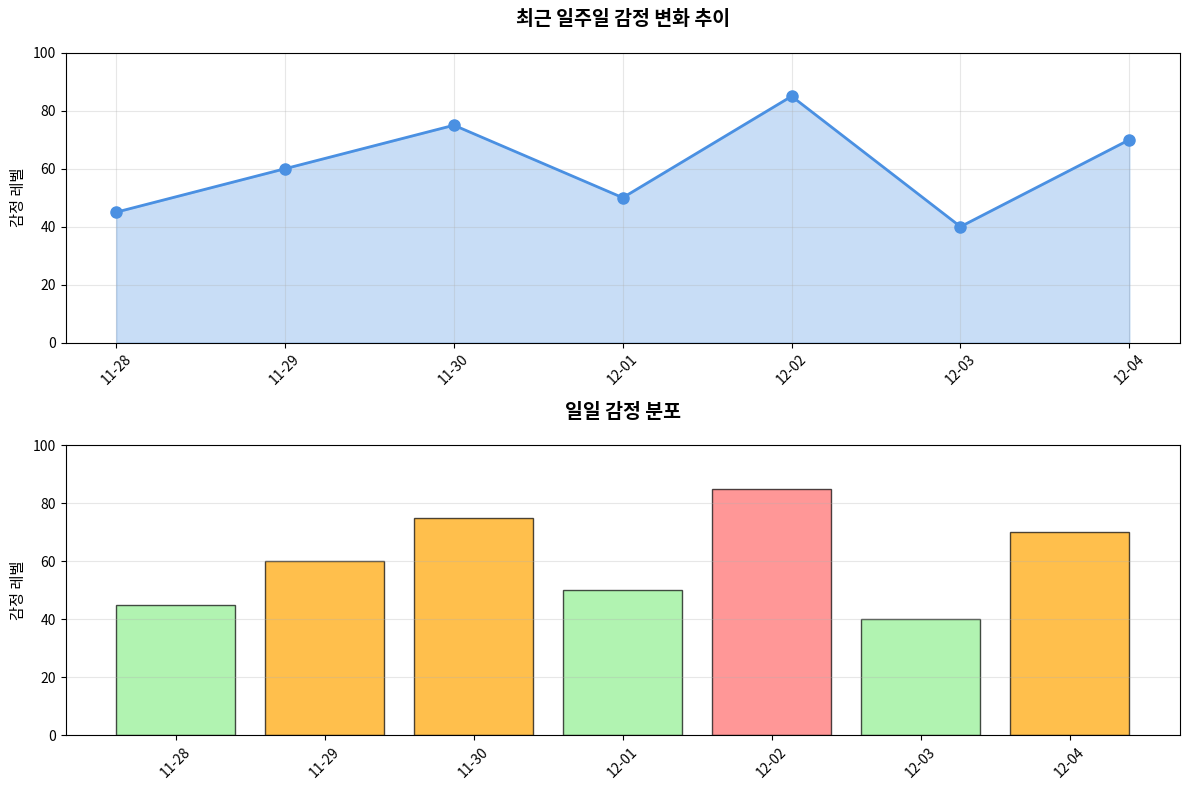

Here is the Python script that generated this plot:
from datetime import datetime, timedelta
from typing import List, Dict, Optional, Tuple
import json
from pathlib import Path


class EmotionAnalytics:
    """감정 데이터를 분석하고 시각화하는 클래스"""
    
    # 감정 레벨 (0-100)
    EMOTION_LEVELS = {
        "매우 행복": 90,
        "행복": 75,
        "보통": 50,
        "슬픔": 25,
        "매우 슬픔": 10
    }
    
    EMOTION_LEVELS_EN = {
        "very happy": 90,
        "happy": 75,
        "neutral": 50,
        "sad": 25,
        "very sad": 10
    }
    
    EMOTION_EMOJIS = {
        90: "😄",
        75: "😊",
        50: "😐",
        25: "😞",
        10: "😢"
    }
    
    def __init__(self, data_file: str = "emotions.json"):
        """
        EmotionAnalytics 초기화
        
        Args:
            data_file: 감정 데이터를 저장할 JSON 파일 경로
        """
        self.data_file = Path(data_file)
        self.emotions_data = self._load_emotions()
    
    def _load_emotions(self) -> Dict:
        """감정 데이터 파일을 로드합니다"""
        if self.data_file.exists():
            try:
                with open(self.data_file, 'r', encoding='utf-8') as f:
                    return json.load(f)
            except json.JSONDecodeError:
                return {}
        return {}
    
    def _save_emotions(self) -> bool:
        """감정 데이터를 파일에 저장합니다"""
        try:
            with open(self.data_file, 'w', encoding='utf-8') as f:
                json.dump(self.emotions_data, f, indent=4, ensure_ascii=False)
            return True
        except Exception as e:
            print(f"❌ 데이터 저장 실패: {e}")
            return False
    
    def add_emotion(self, emotion_level: int, content: str = "", 
                   timestamp: Optional[str] = None) -> bool:
        """
        감정 데이터를 추가합니다
        
        Args:
            emotion_level: 감정 레벨 (0-100)
            content: 일기 내용
            timestamp: 타임스탬프 (기본값: 현재 시간)
        
        Returns:
            성공 여부
        """
        if not 0 <= emotion_level <= 100:
            print("❌ 감정 레벨은 0-100 사이여야 합니다.")
            return False
        
        if timestamp is None:
            timestamp = datetime.now().isoformat()
        
        date_key = timestamp[:10]  # YYYY-MM-DD
        
        if date_key not in self.emotions_data:
            self.emotions_data[date_key] = []
        
        self.emotions_data[date_key].append({
            "level": emotion_level,
            "content": content,
            "timestamp": timestamp
        })
        
        return self._save_emotions()
    
    def get_week_emotions(self, days: int = 7) -> List[Tuple[str, float]]:
        """
        지난 N일간의 감정 데이터를 평균값으로 반환합니다
        
        Args:
            days: 조회할 일수 (기본값: 7)
        
        Returns:
            [(날짜, 평균 감정값)] 리스트
        """
        result = []
        today = datetime.now().date()
        
        for i in range(days - 1, -1, -1):
            date = today - timedelta(days=i)
            date_key = date.isoformat()
            
            if date_key in self.emotions_data:
                emotions = self.emotions_data[date_key]
                avg_level = sum(e['level'] for e in emotions) / len(emotions)
                result.append((date_key, avg_level))
            else:
                result.append((date_key, None))
        
        return result
    
    def get_week_stats(self, days: int = 7) -> Dict:
        """
        지난 N일간의 감정 통계를 반환합니다
        
        Args:
            days: 조회할 일수 (기본값: 7)
        
        Returns:
            통계 딕셔너리
        """
        week_emotions = self.get_week_emotions(days)
        valid_emotions = [level for _, level in week_emotions if level is not None]
        
        if not valid_emotions:
            return {
                "avg": 0,
                "max": 0,
                "min": 0,
                "count": 0,
                "trend": "데이터 없음"
            }
        
        avg = sum(valid_emotions) / len(valid_emotions)
        max_level = max(valid_emotions)
        min_level = min(valid_emotions)
        
        # 추세 분석
        if len(valid_emotions) >= 2:
            first_half = sum(valid_emotions[:len(valid_emotions)//2]) / (len(valid_emotions)//2)
            second_half = sum(valid_emotions[len(valid_emotions)//2:]) / (len(valid_emotions) - len(valid_emotions)//2)
            
            if second_half > first_half + 5:
                trend = "📈 상승"
            elif second_half < first_half - 5:
                trend = "📉 하강"
            else:
                trend = "➡️ 안정"
        else:
            trend = "데이터 부족"
        
        return {
            "avg": round(avg, 1),
            "max": round(max_level, 1),
            "min": round(min_level, 1),
            "count": len(valid_emotions),
            "trend": trend
        }
    
    def plot_ascii_chart(self, days: int = 7, width: int = 80, height: int = 20) -> str:
        """
        ASCII 차트로 감정 변화를 시각화합니다
        
        Args:
            days: 조회할 일수
            width: 차트 너비 (문자)
            height: 차트 높이 (문자)
        
        Returns:
            ASCII 차트 문자열
        """
        week_emotions = self.get_week_emotions(days)
        values = [level if level is not None else 0 for _, level in week_emotions]
        dates = [date for date, _ in week_emotions]
        
        if not values or max(values) == 0:
            return "📊 표시할 데이터가 없습니다."
        
        # 정규화: 0-100을 0-height로 변환
        max_val = max(values) if max(values) > 0 else 1
        normalized = [int((v / 100) * height) for v in values]
        
        # 차트 생성
        chart_lines = []
        
        # 제목
        chart_lines.append("📈 최근 일주일 감정 변화".center(width))
        chart_lines.append("=" * width)
        
        # Y축 레이블과 차트
        for y in range(height, 0, -1):
            line = f"{y*5:3d}% │ "  # Y축 레이블 (5단위)
            
            for x, norm_val in enumerate(normalized):
                if norm_val >= y:
                    # 감정값에 따른 블록 선택
                    if values[x] >= 80:
                        char = "🟥"  # 매우 행복
                    elif values[x] >= 60:
                        char = "🟨"  # 행복
                    elif values[x] >= 40:
                        char = "🟩"  # 보통
                    elif values[x] >= 20:
                        char = "🟦"  # 슬픔
                    else:
                        char = "🟪"  # 매우 슬픔
                else:
                    char = "   "  # 빈 공간
                
                line += char + " "
            
            chart_lines.append(line)
        
        # X축
        x_axis = "  0% └─"
        for _ in range(len(normalized)):
            x_axis += "────"
        chart_lines.append(x_axis)
        
        # X축 레이블 (날짜)
        date_line = "      "
        for i, date in enumerate(dates):
            day = date.split('-')[2]  # DD 추출
            date_line += f"{day:4s}"
        chart_lines.append(date_line)
        
        # 범례
        chart_lines.append("─" * width)
        legend = "범례: 🟥 매우행복(80+) │ 🟨 행복(60-79) │ 🟩 보통(40-59) │ 🟦 슬픔(20-39) │ 🟪 매우슬픔(0-19)"
        if len(legend) > width:
            chart_lines.append(legend[:width])
            chart_lines.append(legend[width:])
        else:
            chart_lines.append(legend)
        
        return "\n".join(chart_lines)
    
    def plot_ascii_bar_chart(self, days: int = 7, width: int = 80) -> str:
        """
        ASCII 막대 그래프로 감정 변화를 시각화합니다
        
        Args:
            days: 조회할 일수
            width: 차트 너비 (문자)
        
        Returns:
            ASCII 막대 그래프 문자열
        """
        week_emotions = self.get_week_emotions(days)
        
        if not week_emotions or all(level is None for _, level in week_emotions):
            return "📊 표시할 데이터가 없습니다."
        
        chart_lines = []
        chart_lines.append("📊 일주일 감정 막대 그래프".center(width))
        chart_lines.append("=" * width)
        
        bar_width = max(1, (width - 20) // len(week_emotions))
        
        for date, level in week_emotions:
            day = date.split('-')[2]  # DD 추출
            
            if level is None:
                bar = "[데이터 없음]"
            else:
                bar_length = int((level / 100) * bar_width)
                
                # 감정에 따른 문자 선택
                if level >= 80:
                    bar_char = "█"
                elif level >= 60:
                    bar_char = "▓"
                elif level >= 40:
                    bar_char = "▒"
                elif level >= 20:
                    bar_char = "░"
                else:
                    bar_char = "▁"
                
                bar = bar_char * bar_length
                emoji = self.EMOTION_EMOJIS.get(int(level // 10 * 10), "😐")
            
            line = f"{day} {emoji} │ {bar} {level if level else 'N/A':.0f}%".ljust(width)
            chart_lines.append(line)
        
        chart_lines.append("─" * width)
        
        return "\n".join(chart_lines)
    
    def plot_matplotlib_chart(self, days: int = 7, show: bool = True) -> Optional[object]:
        """
        matplotlib을 사용하여 차트를 생성합니다
        
        Args:
            days: 조회할 일수
            show: 차트 표시 여부
        
        Returns:
            matplotlib figure 객체 (표시하지 않으면 None)
        """
        try:
            import matplotlib.pyplot as plt
            import matplotlib.dates as mdates
            import matplotlib.font_manager as fm
            from datetime import datetime as dt
        except ImportError:
            return "matplotlib이 설치되지 않았습니다. 'pip install matplotlib'을 실행하세요."

        # 한글 폰트 설정
        korean_fonts = ['AppleGothic', 'Apple SD Gothic Neo', 'NanumGothic', 'Malgun Gothic']
        available = [f.name for f in fm.fontManager.ttflist]
        for font in korean_fonts:
            if font in available:
                plt.rcParams['font.family'] = font
                break
        plt.rcParams['axes.unicode_minus'] = False
        
        week_emotions = self.get_week_emotions(days)
        dates = [dt.fromisoformat(date) for date, _ in week_emotions]
        values = [level if level is not None else 0 for _, level in week_emotions]
        
        if not values or max(values) == 0:
            return None
        
        fig, (ax1, ax2) = plt.subplots(2, 1, figsize=(12, 8))
        
        # 라인 차트
        ax1.plot(dates, values, marker='o', linewidth=2, markersize=8, color='#4A90E2')
        ax1.fill_between(dates, values, alpha=0.3, color='#4A90E2')
        ax1.set_title('최근 일주일 감정 변화 추이', fontsize=14, fontweight='bold', pad=20)
        ax1.set_ylabel('감정 레벨', fontsize=11)
        ax1.set_ylim(0, 100)
        ax1.grid(True, alpha=0.3)
        ax1.xaxis.set_major_formatter(mdates.DateFormatter('%m-%d'))
        ax1.xaxis.set_major_locator(mdates.DayLocator())
        plt.setp(ax1.xaxis.get_majorticklabels(), rotation=45)
        
        # 막대 차트
        colors = ['#FF6B6B' if v >= 80 else '#FFA500' if v >= 60 else '#90EE90' 
                  if v >= 40 else '#87CEEB' if v >= 20 else '#8B4789' for v in values]
        ax2.bar(dates, values, color=colors, alpha=0.7, edgecolor='black')
        ax2.set_title('일일 감정 분포', fontsize=14, fontweight='bold', pad=20)
        ax2.set_ylabel('감정 레벨', fontsize=11)
        ax2.set_ylim(0, 100)
        ax2.grid(True, alpha=0.3, axis='y')
        ax2.xaxis.set_major_formatter(mdates.DateFormatter('%m-%d'))
        ax2.xaxis.set_major_locator(mdates.DayLocator())
        plt.setp(ax2.xaxis.get_majorticklabels(), rotation=45)
        
        plt.tight_layout()
        
        if show:
            plt.show()
        
        return fig
    
    def display_summary(self, days: int = 7) -> str:
        """
        감정 분석 요약을 반환합니다
        
        Args:
            days: 조회할 일수
        
        Returns:
            요약 문자열
        """
        stats = self.get_week_stats(days)
        
        summary_lines = []
        summary_lines.append("\n" + "="*60)
        summary_lines.append(f"📊 지난 {days}일 감정 분석 요약")
        summary_lines.append("="*60)
        summary_lines.append(f"📈 평균 감정: {stats['avg']:.1f}% 😊")
        summary_lines.append(f"⬆️  최고 감정: {stats['max']:.1f}%")
        summary_lines.append(f"⬇️  최저 감정: {stats['min']:.1f}%")
        summary_lines.append(f"📝 기록 일수: {stats['count']}일")
        summary_lines.append(f"📊 감정 추세: {stats['trend']}")
        summary_lines.append("="*60 + "\n")
        
        return "\n".join(summary_lines)


# 테스트 코드
if __name__ == "__main__":
    print("🚀 EmotionAnalytics 테스트 시작\n")
    
    # Analytics 인스턴스 생성
    analytics = EmotionAnalytics("emotions.json")
    
    # 테스트 데이터 추가 (지난 7일간)
    print("📝 테스트 데이터를 추가합니다...\n")
    
    base_date = datetime.now() - timedelta(days=6)
    test_data = [
        (45, "오늘 기분이 나쁜 날이었어."),
        (60, "일이 잘 풀렸던 하루."),
        (75, "좋은 소식을 받았다!"),
        (50, "평범한 하루였다."),
        (85, "최고의 하루였어! 모든 것이 완벽했다."),
        (40, "스트레스가 많은 날."),
        (70, "괜찮은 하루를 보냈다."),
    ]
    
    for i, (level, content) in enumerate(test_data):
        timestamp = (base_date + timedelta(days=i)).isoformat() + "T10:00:00"
        analytics.add_emotion(level, content, timestamp)
        print(f"  ✅ {timestamp[:10]} - 감정 {level}% 추가")
    
    print("\n" + "="*60)
    print("\n📊 감정 분석 요약:")
    print(analytics.display_summary())
    
    # ASCII 차트 출력 (라인 차트)
    print("\n📈 라인 차트:")
    print(analytics.plot_ascii_chart())
    
    # ASCII 차트 출력 (막대 그래프)
    print("\n\n📊 막대 그래프:")
    print(analytics.plot_ascii_bar_chart())
    
    # matplotlib 차트 (설치된 경우)
    print("\n\n🎨 matplotlib 차트 생성 (설치된 경우 표시됨):")
    try:
        fig = analytics.plot_matplotlib_chart(show=False)
        print("✅ matplotlib 차트가 생성되었습니다!")
        import matplotlib.pyplot as plt
        plt.savefig("emotion_chart.png", dpi=100, bbox_inches='tight')
        plt.close()
        print("💾 emotion_chart.png로 저장되었습니다.")
    except Exception as e:
        print(f"⚠️  matplotlib 사용 불가: {e}")
    
    # 주간 감정 데이터
    print("\n\n📅 주간 감정 데이터:")
    week_data = analytics.get_week_emotions()
    for date, level in week_data:
        if level is not None:
            emoji = analytics.EMOTION_EMOJIS.get(int(level // 10 * 10), "😐")
            print(f"  {date}: {level:.1f}% {emoji}")
        else:
            print(f"  {date}: [데이터 없음]")
